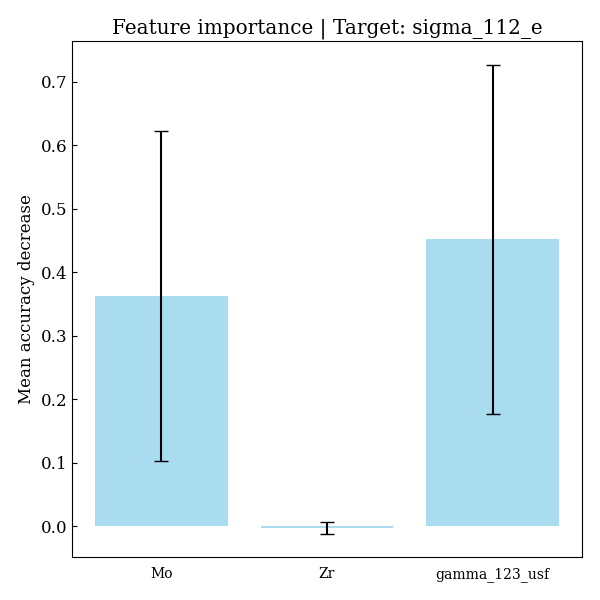

The table this chart was drawn from, first rows:
feature, importances, std_dev
Mo, 0.3622, 0.2596
Zr, -0.00275, 0.009141
gamma_123_usf, 0.4516, 0.275
